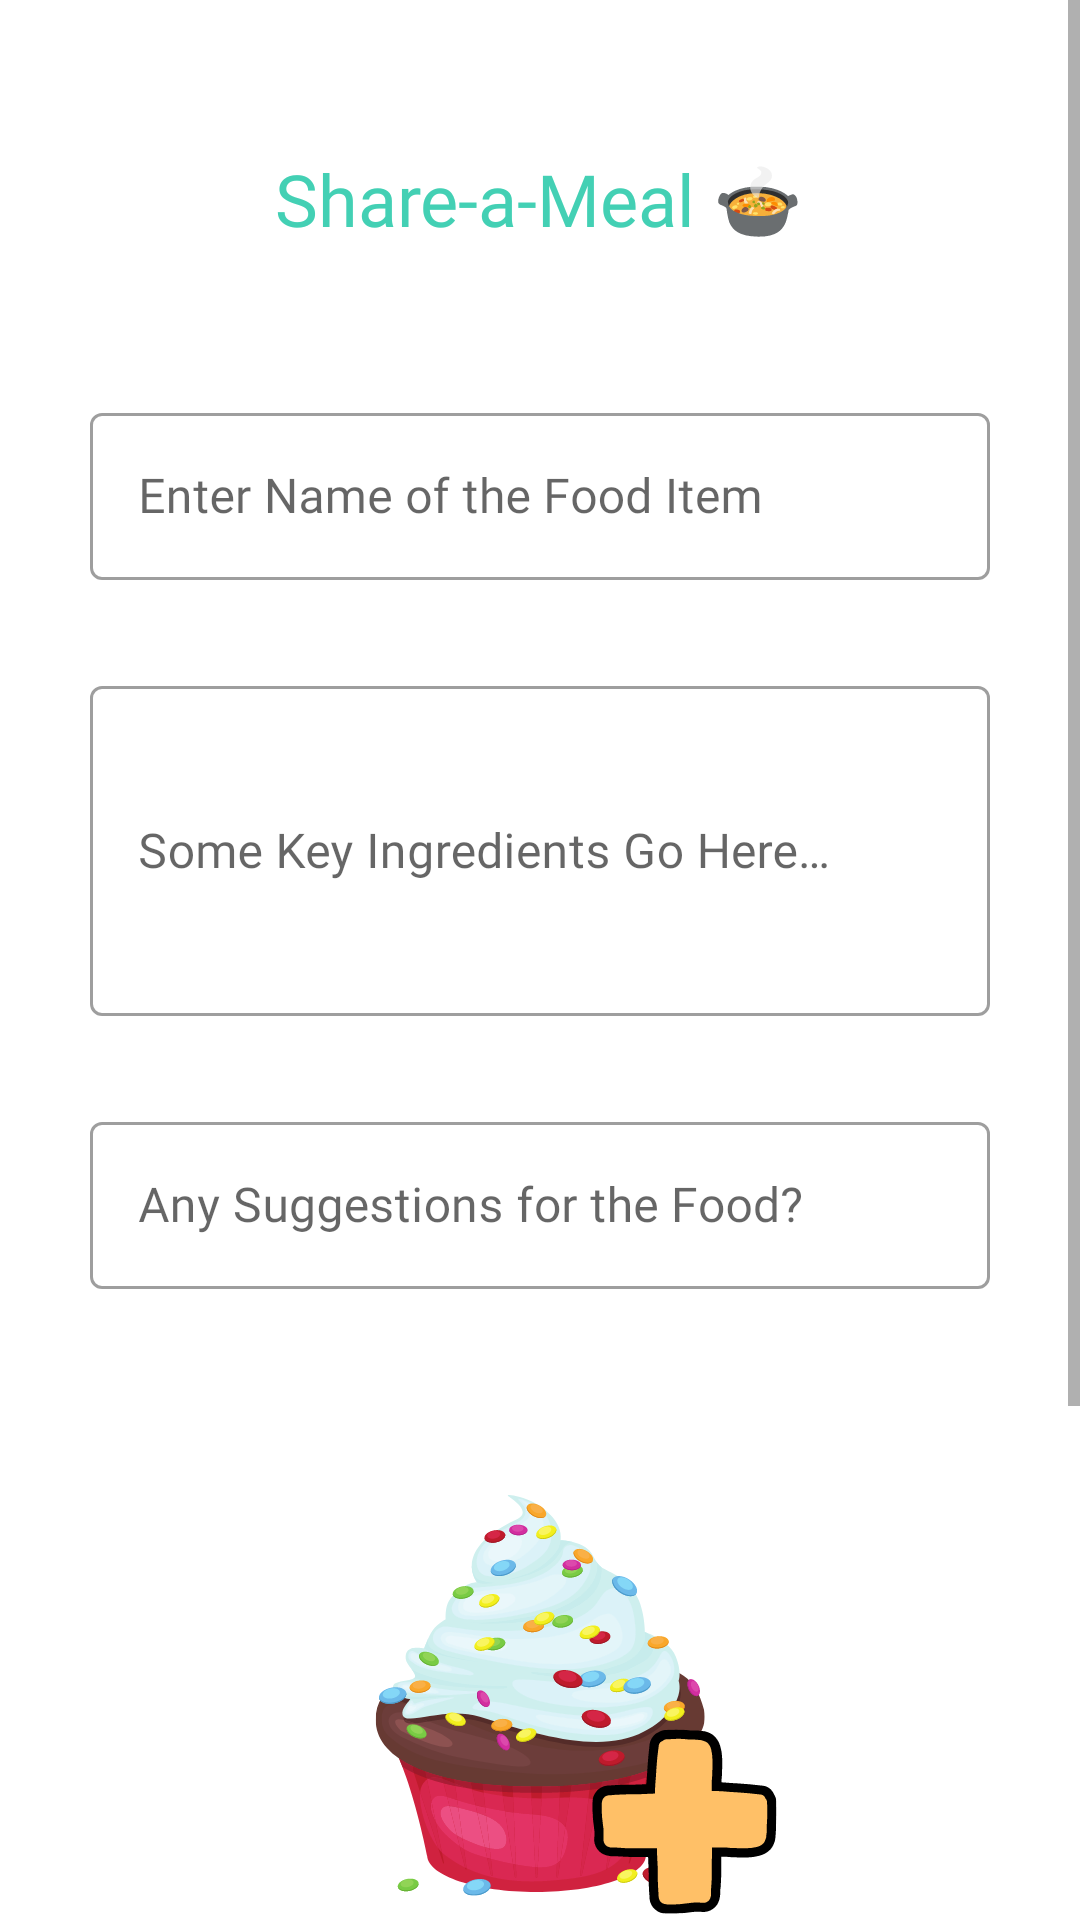

The Android layout XML behind this screen, and the referenced resources:
<!-- AndroidManifest.xml: application theme Theme.Bhojan -->
<!-- res/layout/fragment_share.xml -->
<?xml version="1.0" encoding="utf-8"?>
<ScrollView xmlns:android="http://schemas.android.com/apk/res/android"
    android:id="@+id/scrollViewHere"
    xmlns:app="http://schemas.android.com/apk/res-auto"
    android:background="@color/white"
    android:layout_width="match_parent"
    android:layout_height="match_parent">

        <LinearLayout
            android:layout_width="match_parent"
            android:gravity="center"
            android:layout_height="wrap_content"
            android:orientation="vertical" >

            <TextView
                android:id="@+id/intro"
                android:layout_width="wrap_content"
                android:layout_height="wrap_content"
                android:layout_marginTop="50dp"
                android:fontFamily="@font/productsansbold"
                android:text="@string/share_a_meal"
                android:textAlignment="center"
                android:textColor="@color/cyan"
                android:textSize="24sp" />

            <com.google.android.material.textfield.TextInputLayout
                android:id="@+id/name"
                style="@style/Widget.MaterialComponents.TextInputLayout.OutlinedBox"
                android:layout_width="300dp"
                android:layout_height="wrap_content"
                android:layout_marginTop="50dp"
                android:elevation="30dp">

                <com.google.android.material.textfield.TextInputEditText
                    android:id="@+id/nameOfFood"
                    android:layout_width="match_parent"
                    android:layout_height="wrap_content"
                    android:fontFamily="@font/productsans"
                    android:hint="@string/name_of_food" />
            </com.google.android.material.textfield.TextInputLayout>

            <com.google.android.material.textfield.TextInputLayout
                android:id="@+id/desc"
                style="@style/Widget.MaterialComponents.TextInputLayout.OutlinedBox"
                android:layout_width="300dp"
                android:layout_height="match_parent"
                android:layout_marginTop="30dp"
                android:elevation="30dp">

                <com.google.android.material.textfield.TextInputEditText
                    android:id="@+id/descriptionOfFood"
                    android:layout_width="match_parent"
                    android:layout_height="110dp"
                    android:fontFamily="@font/productsans"
                    android:hint="@string/key_details" />
            </com.google.android.material.textfield.TextInputLayout>

            <com.google.android.material.textfield.TextInputLayout
                android:id="@+id/suggestions"
                style="@style/Widget.MaterialComponents.TextInputLayout.OutlinedBox"
                android:layout_width="300dp"
                android:layout_height="wrap_content"
                android:layout_marginTop="30dp"
                android:elevation="30dp">

                <com.google.android.material.textfield.TextInputEditText
                    android:id="@+id/suggestionsToGive"
                    android:layout_width="match_parent"
                    android:layout_height="wrap_content"
                    android:fontFamily="@font/productsans"
                    android:hint="@string/suggestions" />
            </com.google.android.material.textfield.TextInputLayout>

            <ImageView
                android:id="@+id/foodImage"
                android:layout_width="wrap_content"
                android:layout_height="wrap_content"
                android:layout_marginTop="30dp"
                android:contentDescription="@string/image_to_be_uploaded"
                android:src="@drawable/ic_cupcake" />

            <com.google.android.material.textview.MaterialTextView
                android:id="@+id/disclosure"
                android:layout_width="wrap_content"
                android:layout_height="wrap_content"
                android:elevation="30dp"
                android:textAlignment="center"
                android:textSize="18sp"
                android:paddingStart="5dp"
                android:paddingEnd="5dp"
                android:layout_marginTop="30dp"
                android:fontFamily="@font/productsans"
                android:text="Your Location will be recorded with your share so that the one who needs food can locate it easily!  "
                android:textColor="#696969" />

            <com.google.android.material.button.MaterialButton
                android:id="@+id/shareFood"
                android:layout_width="wrap_content"
                android:layout_height="wrap_content"
                android:layout_marginTop="30dp"
                android:layout_marginBottom="30dp"
                android:background="@drawable/button_default"
                android:elevation="30dp"
                android:fontFamily="@font/productsansbold"
                android:gravity="center"
                android:text="@string/share_food"
                app:rippleColor="@color/teal_700">

            </com.google.android.material.button.MaterialButton>

        </LinearLayout>
    </ScrollView>
<!-- resources referenced by this layout -->
<resources>
  <color name="cyan">#43d0b4</color>
  <color name="teal_700">#FF018786</color>
  <color name="white">#FFFFFFFF</color>
  <!-- drawable button_default (drawable) -->
  <?xml version="1.0" encoding="utf-8"?>
  <ripple xmlns:android="http://schemas.android.com/apk/res/android"
      android:color="#1E1E1E">
  
      <item android:id="@android:id/mask">
          <shape android:shape="rectangle">
              <solid android:color="#000000" />
              <corners android:radius="10dp" />
          </shape>
      </item>
  
      <item android:id="@android:id/background">
          <shape android:shape="rectangle">
              <solid android:color="@color/orange_700" />
              <corners android:radius="10dp" />
          </shape>
      </item>
  
  </ripple>
  <!-- drawable ic_cupcake: vector/xml drawable (drawable, 104882 chars, omitted) -->
  <string name="image_to_be_uploaded">Image to be uploaded</string>
  <string name="key_details">Some Key Ingredients Go Here…</string>
  <string name="name_of_food">Enter Name of the Food Item</string>
  <string name="share_a_meal">Share-a-Meal 🍲</string>
  <string name="share_food">Share Food</string>
  <string name="suggestions">Any Suggestions for the Food?</string>
  <style name="Theme.Bhojan" parent="Theme.MaterialComponents.DayNight.NoActionBar">
          
          <item name="colorPrimary">@color/orange_500</item>
          <item name="colorPrimaryVariant">@color/orange_700</item>
          <item name="colorOnPrimary">@color/white</item>
          
          <item name="colorSecondary">@color/teal_200</item>
          <item name="colorSecondaryVariant">@color/teal_700</item>
          <item name="colorOnSecondary">@color/black</item>
          
          <item name="android:statusBarColor" tools:targetApi="l">?attr/colorPrimaryVariant</item>
      </style>
  <color name="orange_700">#fcb27b</color>
  <color name="orange_500">#f9812a</color>
  <color name="teal_200">#43d0b4</color>
  <color name="black">#FF000000</color>
</resources>
